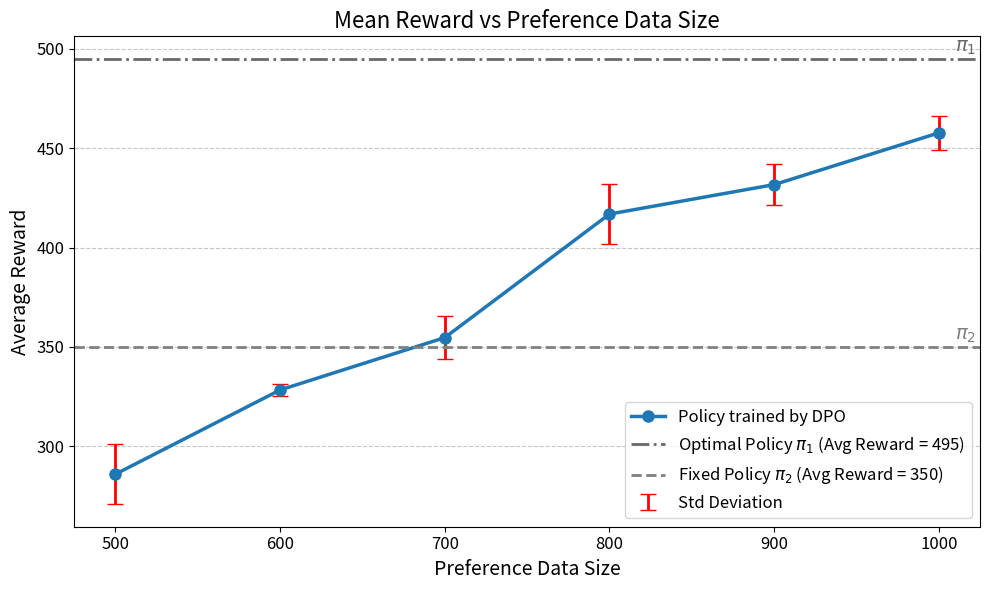

Reproduce this figure in Python.
import matplotlib.pyplot as plt

# Data
K_values = [500, 600, 700, 800, 900, 1000]
mean_returns = [286.00, 328.35, 354.68, 416.82, 431.63, 457.66]
std_devs = [15.23, 3.04, 10.94, 15.09, 10.27, 8.52]

# Create the figure
plt.figure(figsize=(10, 6))


error_bars = plt.errorbar(
    K_values, mean_returns, yerr=std_devs,
    fmt='none', ecolor='red', capsize=6, elinewidth=2, label='Std Deviation'
)

# Plot the main line
main_line = plt.plot(K_values, mean_returns, 'o-', linewidth=2.5, markersize=8, label='Policy trained by DPO')

# Add red error bars and store the bar container to label it


# Labels and title
plt.xlabel('Preference Data Size', fontsize=14)
plt.ylabel("Average Reward", fontsize=14)
plt.title('Mean Reward vs Preference Data Size', fontsize=16)
plt.xticks(fontsize=12)
plt.yticks(fontsize=12)

# Only horizontal grid lines
plt.grid(axis='y', linestyle='--', alpha=0.7)

plt.axhline(y=495, color='dimgray', linestyle='-.', linewidth=2, label='Optimal Policy $\pi_1$ (Avg Reward = 495)')
plt.axhline(y=350, color='gray', linestyle='--', linewidth=2, label='Fixed Policy $\pi_2$ (Avg Reward = 350)')
plt.text(K_values[-1] + 10, 350 + 1, r'$\pi_2$', fontsize=14, va='bottom', ha='left', color='gray')
plt.text(K_values[-1] + 10, 495 + 1, r'$\pi_1$', fontsize=14, va='bottom', ha='left', color='dimgray')

# Legend and layout
plt.legend(fontsize=12)
plt.tight_layout()
plt.savefig('mean_reward_vs_preference_data_size.png', dpi=300, bbox_inches='tight')
plt.show()
